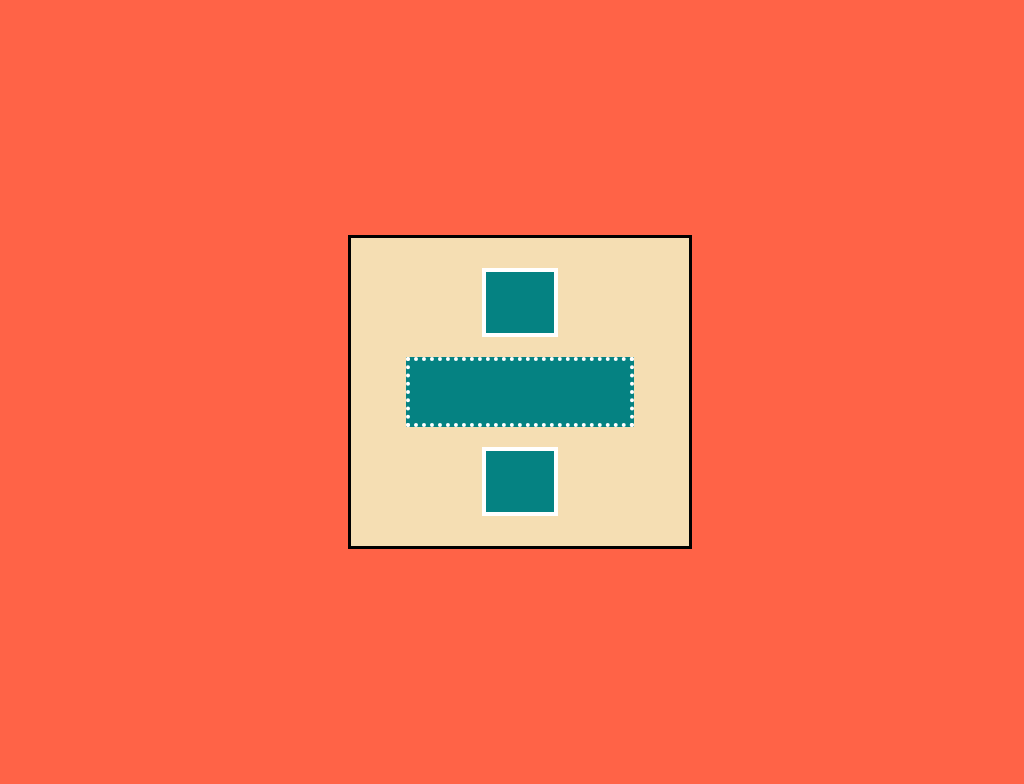

Write the HTML and CSS that draws this image.

<!-- file: html_css_shape_02.html -->
<!DOCTYPE html>
<html>

<head>
  <meta charset="utf-8">
  <meta name="viewport" content="width=device-width">
  <link rel="stylesheet" href="styles.css" />
  <title>repl.it</title>
</head>

<body>
  <div class="main_cube">
    <div class="main_cube_contentbox">
      <div class="main_cube_contentbox_top"></div>   
      <div class="main_cube_contentbox_middle"></div>
      <div class="main_cube_contentbox_bottom"></div>
  </div>
</body>

</html>

/* file: styles.css */
body{
  background-color:#ff6347;
  display:flex;
  flex-direction:column;
  align-items: center;
  justify-content:center;
  height:100vh;
  width:100vw;
}

.main_cube  {
  border:3px solid black;
  height:40%;
  width:33%;
  background-color:#f5deb3;
}

.main_cube_contentbox{
  display:flex;
  flex-direction:column;
  align-items:center;
  justify-content:center;
  height:100%;
}

.main_cube_contentbox_top{
  background-color:#058282;
  height:20%;
  width:20%;
  border:4px solid white;
  margin:25px 0px 0px 0px;
}

.main_cube_contentbox_middle{
  background-color:#058282;
  height:20%;
  width:65%;
  border:4px dotted white;
  margin:20px 0px;
}

.main_cube_contentbox_bottom{
  background-color:#058282;
  height:20%;
  width:20%;
  border:4px solid white;
  margin: 0px 0px 25px 0px;
}
